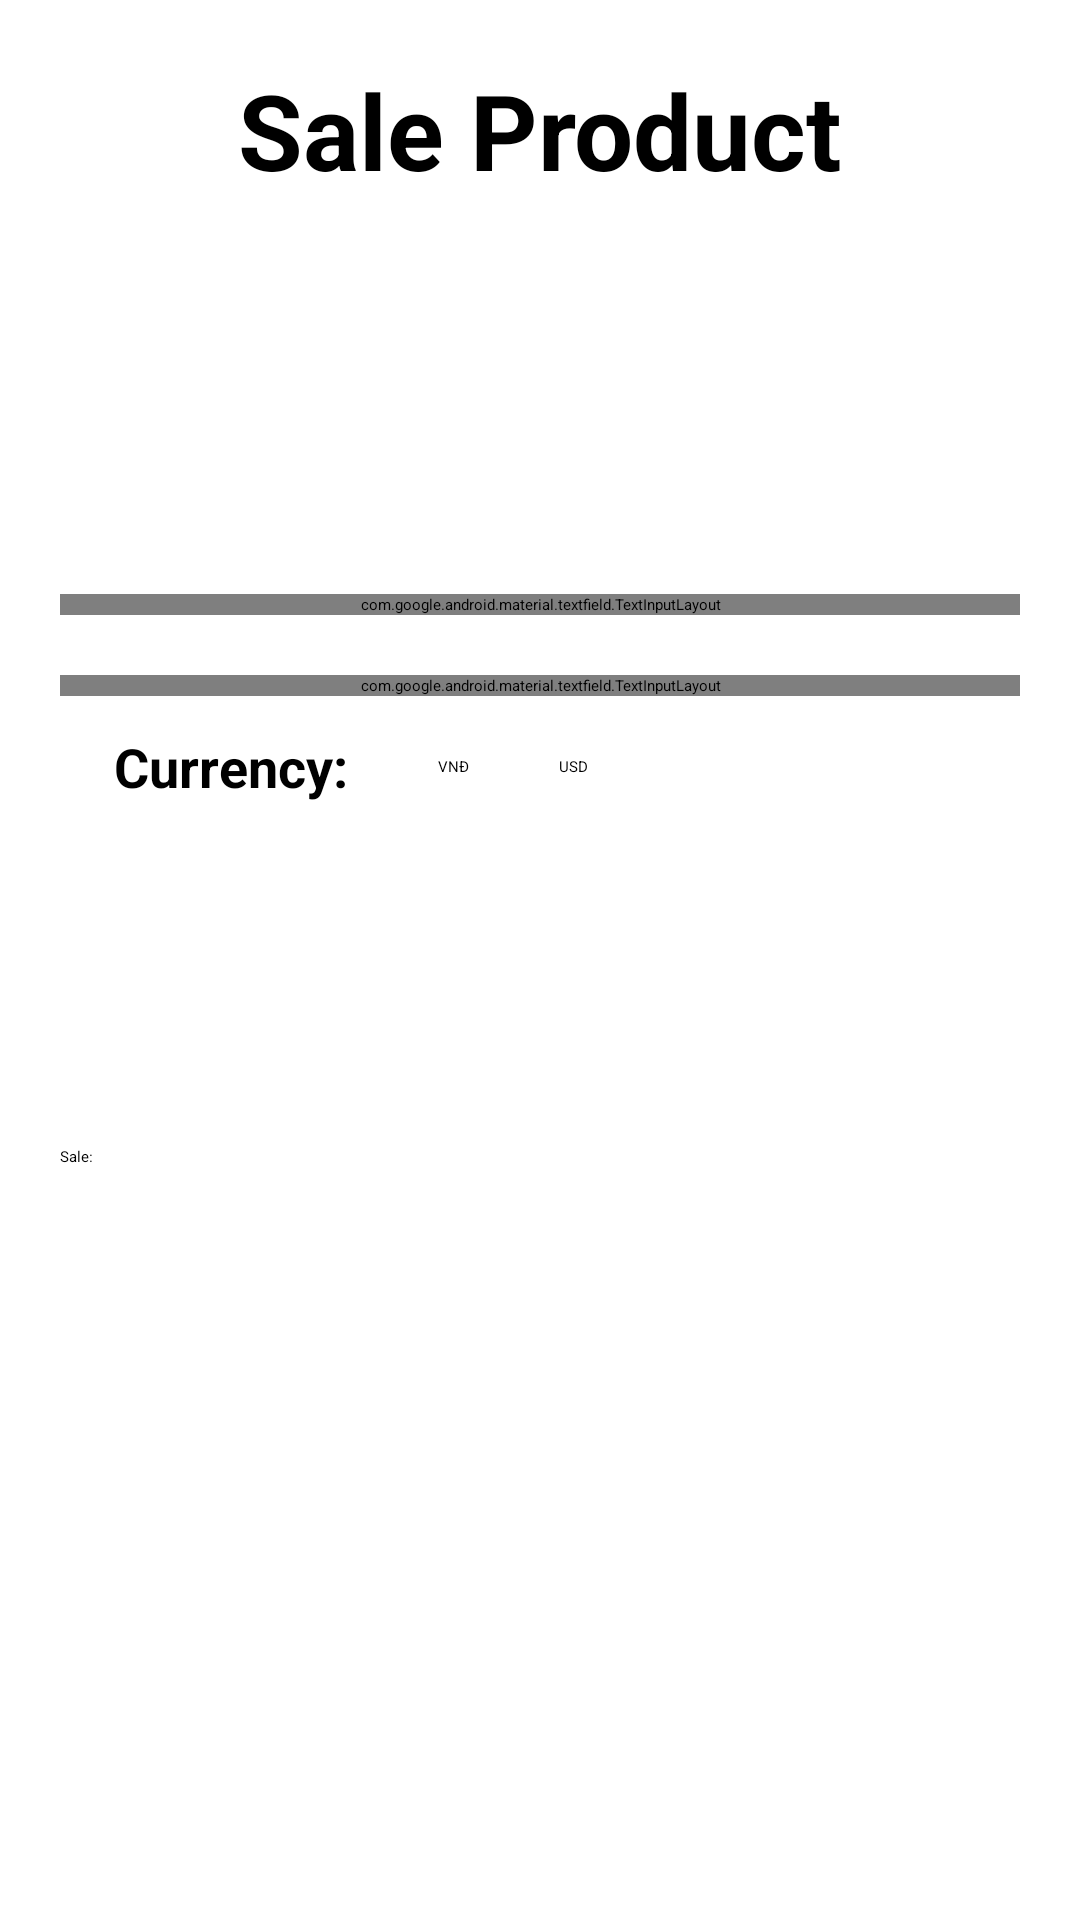

Reconstruct the res/layout file that produces this screen, plus the resources it refers to.
<!-- AndroidManifest.xml: application theme Theme.Day7 -->
<!-- res/layout/fragment_sale.xml -->
<?xml version="1.0" encoding="utf-8"?>
<androidx.constraintlayout.widget.ConstraintLayout xmlns:android="http://schemas.android.com/apk/res/android"
    xmlns:app="http://schemas.android.com/apk/res-auto"
    xmlns:tools="http://schemas.android.com/tools"
    android:layout_width="match_parent"
    android:layout_height="match_parent"
    android:padding="@dimen/dimen_20dp"
    tools:context=".ui.main.fragments.ShowFragment">

    <TextView
        android:id="@+id/textView"
        style="@style/StyleTittleTextView"
        android:layout_width="wrap_content"
        android:layout_height="wrap_content"
        android:text="@string/sale_product"
        app:layout_constraintEnd_toEndOf="parent"
        app:layout_constraintStart_toStartOf="parent"
        app:layout_constraintTop_toTopOf="parent"
        tools:ignore="HardcodedText" />

    <com.google.android.material.textfield.TextInputLayout
        android:id="@+id/textInputLayout1"
        style="@style/Widget.MaterialComponents.TextInputLayout.FilledBox.StyleInput"
        android:layout_width="match_parent"
        android:layout_height="wrap_content"
        android:hint="@string/holder_name"
        app:layout_constraintBottom_toBottomOf="parent"
        app:layout_constraintEnd_toEndOf="parent"
        app:layout_constraintStart_toStartOf="parent"
        app:layout_constraintTop_toTopOf="parent"
        app:layout_constraintVertical_bias="0.3">

        <com.google.android.material.textfield.TextInputEditText
            android:id="@+id/txtHolderName"
            android:layout_width="match_parent"
            android:layout_height="wrap_content"
            android:textColor="@color/black" />
    </com.google.android.material.textfield.TextInputLayout>

    <com.google.android.material.textfield.TextInputLayout
        android:id="@+id/textInputLayout"
        style="@style/Widget.MaterialComponents.TextInputLayout.FilledBox.StyleInput"
        android:layout_width="match_parent"
        android:layout_height="wrap_content"
        android:layout_marginTop="@dimen/dimen_20dp"
        android:hint="@string/amount"
        app:layout_constraintEnd_toEndOf="parent"
        app:layout_constraintStart_toStartOf="parent"
        app:layout_constraintTop_toBottomOf="@+id/textInputLayout1">

        <com.google.android.material.textfield.TextInputEditText
            android:id="@+id/txtAmount"
            android:inputType="number"
            android:layout_width="match_parent"
            android:layout_height="wrap_content"
            android:textColor="@color/black" />
    </com.google.android.material.textfield.TextInputLayout>

    <TextView
        android:id="@+id/textView2"
        android:layout_width="wrap_content"
        android:layout_height="wrap_content"
        android:text="@string/currency"
        android:textStyle="bold"
        android:textSize="@dimen/dimen_18sp"
        android:layout_marginStart="@dimen/dimen_18sp"
        app:layout_constraintBottom_toBottomOf="@+id/radioGroup"
        app:layout_constraintStart_toStartOf="@+id/textInputLayout"
        app:layout_constraintTop_toTopOf="@+id/radioGroup" />

    <RadioGroup
        android:id="@+id/radioGroup"
        android:layout_width="wrap_content"
        android:layout_height="wrap_content"
        android:checkedButton="@id/radioVND"
        android:orientation="horizontal"
        android:layout_marginTop="@dimen/dimen_20dp"
        app:layout_constraintStart_toEndOf="@+id/textView2"
        app:layout_constraintTop_toBottomOf="@+id/textInputLayout"
        android:layout_marginStart="@dimen/dimen_30sp">

        <androidx.appcompat.widget.AppCompatRadioButton
            android:id="@+id/radioVND"
            android:layout_width="wrap_content"
            android:layout_height="wrap_content"
            android:text="@string/vn" />

        <androidx.appcompat.widget.AppCompatRadioButton
            android:layout_marginStart="30sp"
            android:id="@+id/radioUSD"
            android:layout_width="wrap_content"
            android:layout_height="wrap_content"
            android:text="@string/usd" />
    </RadioGroup>

    <Button
        android:id="@+id/btnSale"
        android:layout_width="0dp"
        android:layout_height="wrap_content"
        android:layout_marginBottom="@dimen/dimen_108dp"
        android:elevation="@dimen/dimen_10dp"
        android:text="@string/sale"
        app:layout_constraintBottom_toBottomOf="parent"
        app:layout_constraintEnd_toEndOf="parent"
        app:layout_constraintStart_toStartOf="parent"
        app:layout_constraintTop_toBottomOf="@+id/radioGroup" />
</androidx.constraintlayout.widget.ConstraintLayout>
<!-- resources referenced by this layout -->
<resources>
  <color name="black">#FF000000</color>
  <dimen name="dimen_108dp">108dp</dimen>
  <dimen name="dimen_10dp">10dp</dimen>
  <dimen name="dimen_18sp">18sp</dimen>
  <dimen name="dimen_20dp">20dp</dimen>
  <dimen name="dimen_30sp">30sp</dimen>
  <string name="amount">Amount: </string>
  <string name="currency">Currency:</string>
  <string name="holder_name">Holder Name: </string>
  <string name="sale">Sale: </string>
  <string name="sale_product">Sale Product</string>
  <string name="usd">USD</string>
  <string name="vn">VNĐ</string>
  <style name="StyleTittleTextView">
          <item name="android:textSize">35sp</item>
          <item name="android:textStyle">bold</item>
      </style>
  <style name="Widget.MaterialComponents.TextInputLayout.FilledBox.StyleInput">
          <item name="boxBackgroundColor">@color/white</item>
          <item name="boxStrokeColor">@color/black</item>
  
      </style>
  <color name="white">#FFFFFFFF</color>
</resources>
